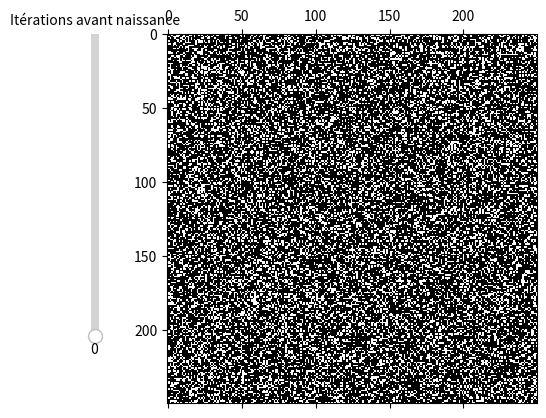

Source code (Python):
import numpy as np
import matplotlib.pyplot as plt
import matplotlib.animation as animation
import json
from matplotlib.widgets import Slider
from matplotlib.colors import ListedColormap
from matplotlib.backend_bases import MouseButton

# Variables du tableau
N = 250
p = 0.3
vals = [0, 1, 2]

grid = np.random.choice(vals, N*N, p=[p-0.1, 1-p, 0.1]).reshape(N, N)

cmap = ListedColormap(["w", "k", "b"])

fig, ax = plt.subplots()

mat = ax.matshow(grid, cmap=cmap)

grid[np.where(grid == 2)] = 0

mat.set_data(grid)

# Variable d'actions

draw = False

pause = False

stable = False

last_key_pressed = None

# Variables paramètres

interval = 1
count_interval = 0

image_save = "None"

min_birth_time = 0

image_displayed = 1

# Variables de stockage des informations

total_alive = len(grid[np.where(grid == 0)])

total_dead = len(grid[np.where(grid == 1)])

last_deaths = len(grid[np.where(grid == 1)])

last_births = len(grid[np.where(grid == 0)])

# Variables d'affichage des informations

figtext = plt.figtext(0.5, 0.01, "", wrap=True,
                      horizontalalignment='center', fontsize=12)

datatext = plt.figtext(0.88, 0.75, "", wrap=True,
                       horizontalalignment='center', fontsize=12)

infostext = plt.figtext(0.88, 0.25, "", wrap=True,
                        horizontalalignment='center', fontsize=12)

axamp = fig.add_axes([0.1, 0.25, 0.0225, 0.63])

birth_slider = Slider(
    ax=axamp,
    label="Itérations avant naissance",
    valmin=0,
    valmax=20,
    valinit=0,
    orientation="vertical"
)


def change_slider_val(val):   # Utilisation du slider, changement du nombre d'itérations
    global min_birth_time
    if (val == round(birth_slider.val)):
        return
    rounded_val = round(val)
    min_birth_time = rounded_val
    birth_slider.set_val(rounded_val)


birth_slider.on_changed(change_slider_val)


def update(frame):  # Actualisation de l'image
    global interval
    global count_interval
    global image_displayed
    global grid
    global mat
    global draw
    global last_key_pressed

    if (draw):
        mat.set_data(grid)
        ani.pause()
        print("pause")
        return

    if (last_key_pressed == None):
        last_key_pressed = "None"

    datatext.set_text(
        f"Alive cells : {total_alive}\nDead cells : {total_dead}\n\nBirths on last iteration : {last_births}\nDeaths on last iteration : {last_deaths}")
    figtext.set_text(
        f"Image n°{image_displayed}. Last key pressed : {last_key_pressed}. Last saved frame : {image_save}.")

    infostext.set_text(
        f"Interval : {interval*100} ms.\nStability reached ? : {stable}")

    if (count_interval < interval):
        count_interval += 1
        return

    image_displayed += 1
    count_interval = 0

    grid = np.array(check_dead_and_birth(grid))

    ax.set_prop_cycle(color=['red', 'green', 'blue'])

    mat.set_data(grid)

    return [mat]


ani = animation.FuncAnimation(fig, update, interval=10, save_count=1)

def check_dead_and_birth(grid):   # Actualisation de l'état 
    global image_displayed
    global min_birth_time
    global total_alive
    global total_dead
    global last_deaths
    global last_births
    global stable

    new_grid = []

    last_deaths = 0

    last_births = 0

    for i in range(len(grid)):
        temp_array = []

        if (i != 0):
            i_not_0 = True
        else:
            i_not_0 = False
        if (i != len(grid)-1):
            i_not_end = True
        else:
            i_not_end = False

        for j in range(len(grid)):
            if (j != 0):
                j_not_0 = True
            else:
                j_not_0 = False
            if (j != len(grid)-1):
                j_not_end = True
            else:
                j_not_end = False
            dead_count = 0

            if (i_not_0 and
                (grid[i-1][j] == 0) or
                (j_not_0 and grid[i-1][j-1] == 0) or
                (j_not_end and grid[i-1][j+1] == 0)):
                        dead_count += 1

            if (i_not_end and
                ((grid[i+1][j] == 0) or
                (j_not_0 and grid[i+1][j-1] == 0) or
                (j_not_end and (grid[i+1][j+1] == 0 or grid[i][j-1] == 0)))):
                    dead_count += 1

            if (j_not_end and grid[i][j+1] == 0):
                    dead_count += 1

            cell_value = grid[i][j]

            if (cell_value >= 2):
                cell_value += 1
            else:
                if (dead_count < 2 or dead_count > 3) and cell_value < 2:
                    #print("cellvalue 1")
                    if (cell_value == 0):
                        last_deaths += 1
                    cell_value = 1
                elif (dead_count == 3):
                    #print("cellvalue 2")
                    if (cell_value == 1):
                        cell_value = 2
            if (cell_value >= 2+min_birth_time):
                cell_value = 0
                last_births += 1
            temp_array.append(cell_value)

        total_dead += last_deaths

        total_alive += last_births

        if (last_births == last_deaths == 0):
            stable = True
        else:
            stable = False

        new_grid.append(temp_array)

    return new_grid

def on_press(event):
    global last_key_pressed
    global ani
    global pause
    global draw
    global image_save
    global interval

    last_key_pressed = event.key
    match last_key_pressed:
        case "+":
            add_interval()
        case "-":
            remove_interval()
        case "z":
            if (pause):
                pause = False
                if (draw == False):
                    ani.resume()
            else:
                ani.pause()
                pause = True
        case "r":
            interval = 5
        case "b":
            if (birth_slider.val != 20):
                change_slider_val(birth_slider.val+1)
        case "n":
            if (birth_slider.val != 0):
                change_slider_val(birth_slider.val-1)
        case "v":
            save_json()
        case "j":
            load_json()
    return event


def add_interval():
    global interval
    interval += 1


def remove_interval():
    global interval
    interval -= 1
    if (interval < 1):
        interval = 1
    else:
        return interval-1


def save_json():
    global image_save
    image_save = image_displayed
    dictionnary = {
        'grid': grid.tolist(),
        'images_affichee': image_displayed,
        'last_births': last_births,
        'last_deaths': last_deaths,
        'interval': interval,
        'total_alive': total_alive,
        'total_dead': total_dead,
        "tours_naissances": birth_slider.val
    }
    json_data = json.dumps(dictionnary)

    with open("grid.json", "w") as json_file:
        json_file.write(json_data)


def load_json():
    global grid
    global image_displayed
    global last_births
    global last_deaths
    global interval
    global total_alive
    global total_dead

    with open('grid.json') as json_file:
        game_data = json.load(json_file)
    grid = np.array(game_data["grid"])
    image_displayed = game_data["images_affichee"]
    last_births = game_data["last_births"]
    last_deaths = game_data["last_deaths"]
    interval = game_data["interval"]
    total_alive = game_data["total_alive"]
    total_dead = game_data["total_dead"]
    birth_slider.val = game_data["tours_naissances"]

    mat.set_data(grid)


def on_move(event):
    global grid
    global total_alive

    if event.inaxes:
        grid[round(event.ydata)][round(event.xdata)] = 0
        total_alive += 1
        if (draw):
            print("play")
            ani.resume()

def on_click(event):
    global id_deplacement
    global draw

    if event.button is MouseButton.LEFT:
        ani.pause()
        draw = True
        id_deplacement = fig.canvas.mpl_connect('motion_notify_event', on_move)


def on_release(event):
    global id_deplacement
    global draw
    global pause

    if event.button is MouseButton.LEFT:
        fig.canvas.mpl_disconnect(id_deplacement)
        draw = False
        print(draw, pause)
        if pause == False:
            ani.resume()
        else:
            ani.pause()


fig.canvas.mpl_connect('key_press_event', on_press)
fig.canvas.mpl_connect('button_press_event', on_click)
fig.canvas.mpl_connect('button_release_event', on_release)

plt.show()
